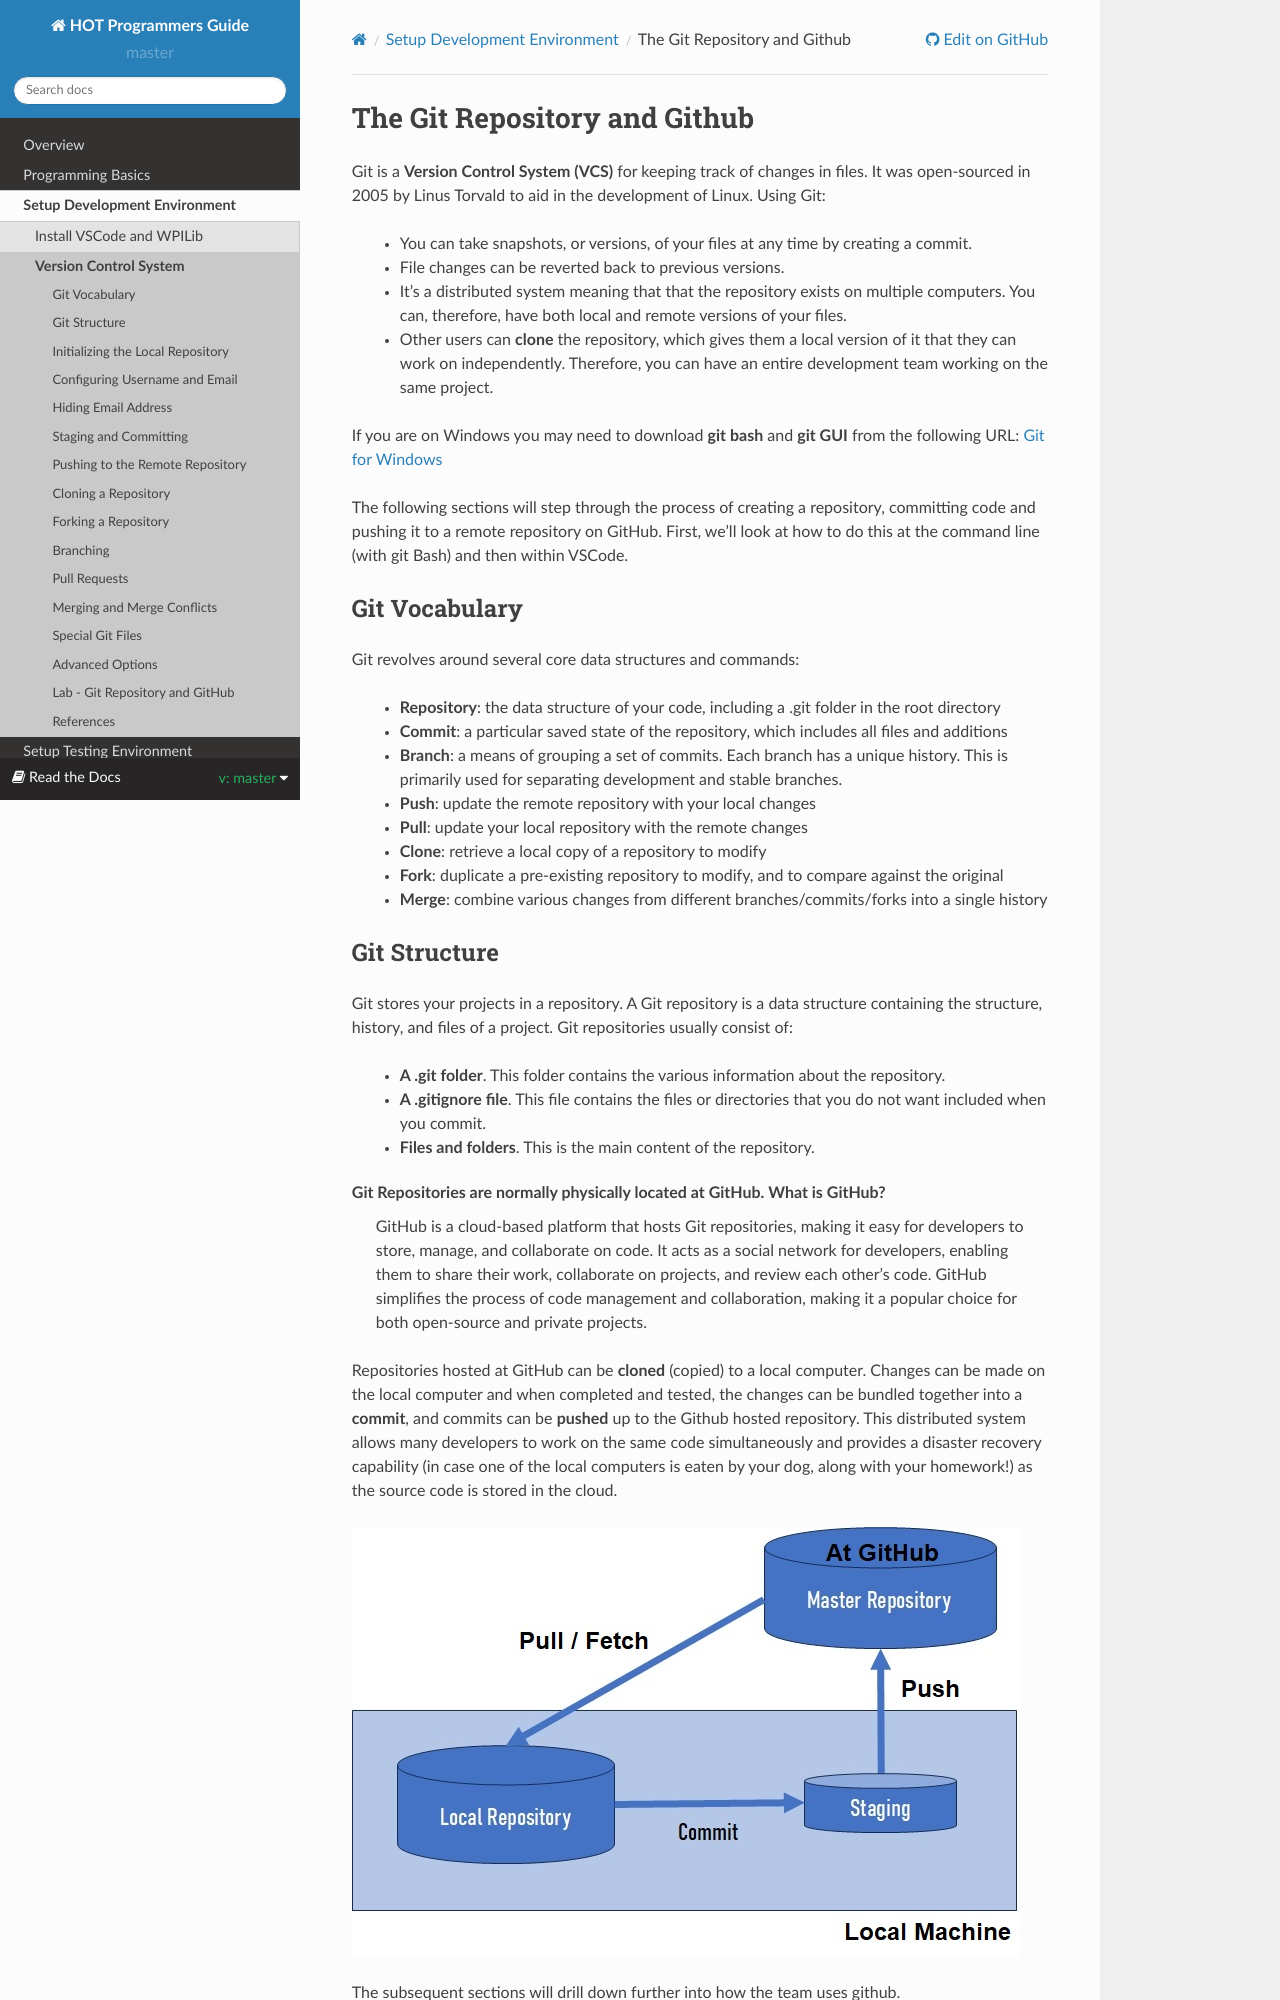

repository: kmoore67/rtd-github-pages · page: en/master/SoftwareInstall/git.html · generator: sphinx

.. raw:: html 
   
   <meta name="robots" content="noindex">
   
#############################################
The Git Repository and Github
#############################################

.. Heading Key 
   ####### - H1 
   ******* - H2 
   ======= - H3 
   ------- - H4 
   ^^^^^^^ - H5 
   """"""" - H6 

Git is a **Version Control System (VCS)** for keeping track of changes in files. It was open-sourced in 2005 by Linus Torvald to aid in the development of Linux. Using Git:  

      - You can take snapshots, or versions, of your files at any time by creating a commit.

      - File changes can be reverted back to previous versions.

      - It's a distributed system meaning that that the repository exists on multiple computers. You can, therefore, have both local and remote versions of your files.  

      - Other users can **clone** the repository, which gives them a local version of it that they can work on independently.  Therefore, you can have an entire development team working on the same project.

If you are on Windows you may need to download **git bash** and **git GUI** from the following URL: `Git for Windows <https://gitforwindows.org>`_ 

The following sections will step through the process of creating a repository, committing code and pushing it to a remote repository on GitHub.  First, we'll look at how to do this at the command line (with git Bash) and then within VSCode.
